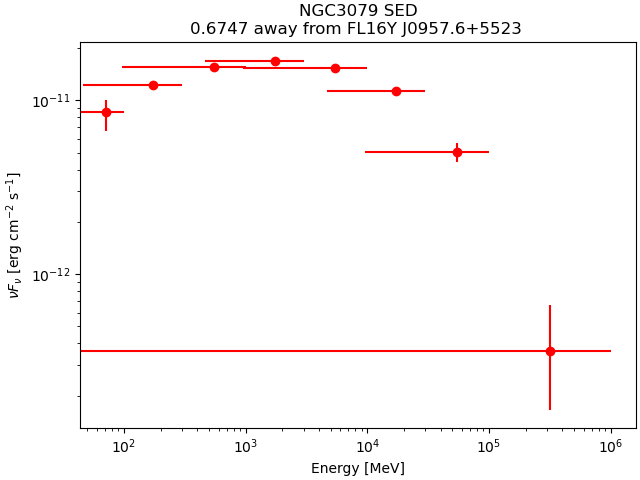

The file beside this chart, header and first rows:
band_index, e_min_MeV, e_max_MeV, e_mid_MeV, flux_ph_cm2_s, fluxerr_lo, fluxerr_hi, nuFnu_erg_cm2_s, nuFnuerr_lo, nuFnuerr_hi
0, 50, 100, 70.71, 5.2317123e-08, -1.1610584e-08, 9.440209e-09, 8.554074e-12, 1.8983803e-12, 1.5435147e-12
1, 100, 300, 173.2, 4.9261857e-08, -1.5797342e-09, 1.5797342e-09, 1.2270665e-11, 3.9349692e-13, 3.9349692e-13
2, 300, 1000, 547.7, 2.2245896e-08, -3.5026657e-10, 3.5026657e-10, 1.5580696e-11, 2.4532153e-13, 2.4532153e-13
3, 1000, 3000, 1732, 7.069719e-09, -1.1385322e-10, 1.1385322e-10, 1.6945945e-11, 2.729034e-13, 2.729034e-13
4, 3000, 10000, 5477, 2.2849906e-09, -5.5461687e-11, 5.5461687e-11, 1.529155e-11, 3.711591e-13, 3.711591e-13
5, 10000, 30000, 17321, 4.8899235e-10, -2.435121e-11, 2.435121e-11, 1.1289214e-11, 5.621888e-13, 5.621888e-13
6, 30000, 100000, 54772, 7.8486675e-11, -9.25924e-12, 1.0028379e-11, 5.027338e-12, 5.9308575e-13, 6.4235173e-13
7, 100000, 1000000, 316228, 2.7723073e-12, -1.5090366e-12, 2.3307133e-12, 3.6041287e-13, 1.9618179e-13, 3.030036e-13
